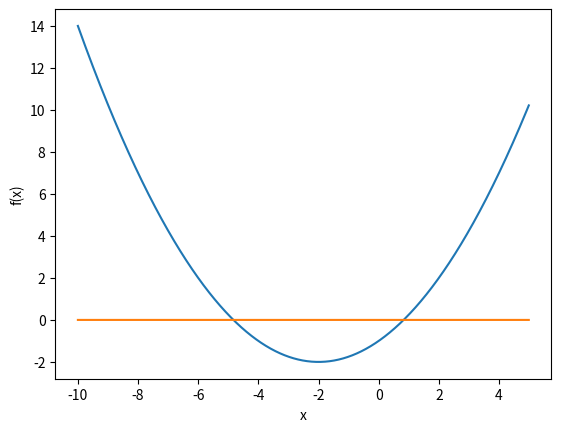
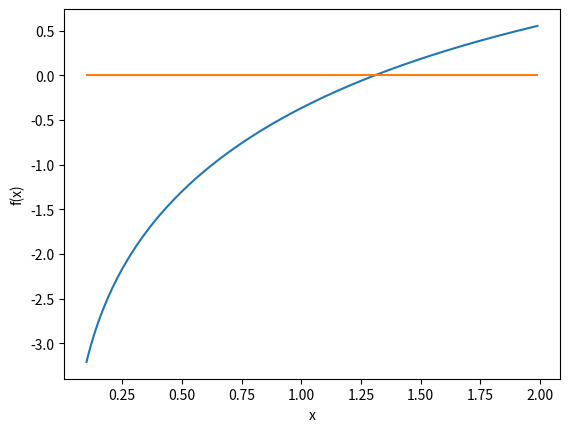

The script that saved these images, in order:
#!/usr/bin/python
"""
##################################################
# 
# QMB 3311: Python for Business Analytics
# 
# Solving Equations with Scipy
# 
# [redacted]
# Assistant Professor
# Department of Economics
# College of Business
# University of Central Florida
# 
# March 8, 2022
# 
# This program provides introductory examples of 
# numerical methods for finding roots of single equations
# and solving systems of equations.
# 
##################################################
"""


##################################################
# Import Modules.
##################################################


import numpy as np
import math
import matplotlib.pyplot as plt
from scipy.optimize import fsolve
from scipy import optimize
# from scipy.optimize import minimize
# from scipy.optimize import Bounds
# from scipy.optimize import LinearConstraint

##################################################
# Solving for Roots of Equations
##################################################

#--------------------------------------------------
### The problem
#--------------------------------------------------

# When finding the *root of a non-linear function*, 
# the goal is to find a parameter input that returns 
# a value of zero from that function. 
# It is common notation to refer to the parameter as ```x``` 
# and the function as ```f(x)``` or to solve for ```x``` 
# such that ```f(x) = 0```. 
# The parameter ```x``` can be a vector 
# and there can be multiple solutions, depending on the function. 
# The quadratic formula is the closed-form solution
# to the problem of finding a root of 
# ```f(x, a, b, c) = a*x**2 + b*x + c == 0```.
# Solving linear equations, however, is a much more simple problem
# because the slope of the function is constant. 
# This creates one more element of complexity when the function is nonlinear:
# the behavior of the function at one location does not necessarily
# describe the properties at other locations. 
# You may have to try several approaches to find the solution. 


#--------------------------------------------------
### The solution
#--------------------------------------------------

# There are several algorithms for finding the root of a function 
# and the following selection illustrates the nature of the solution 
# and the type of situation in which it applies. 

#--------------------------------------------------
#### Grid Search
#--------------------------------------------------

# While not favored in terms of computational expense, 
# one approach is to calculate a vector of values. 
# Then, choose the value closest to zero. 

# Define function.
def quad_fn(x, a, b, c):
    # Note that this calculation also operates on vectors. 
    f = a*x**2 + b*x + c
    return(f)

a = 1/4
b = 1 
c = -1

# Calculate function values across a grid of values of x.
x_grid = np.arange(-10, 5, 0.01)
f_grid = quad_fn(x_grid, a, b, c)


# It is often very helpful to plot the function to get an idea of where the root might be located.


plt.figure()
plt.plot(x_grid, f_grid, label='f(x)' )
plt.plot(x_grid, 0*f_grid)
plt.xlabel('x')
plt.ylabel('f(x)')
plt.show()


# From the plot, we can see that there are two roots, 
# one near -5 and the other near 1 and 2. 
# We can select the value of ```x``` such that 
# the absolute value of ```f(x)``` is minimized, 
# using the ```np.argmin()``` method and the ```abs()``` function. 
# The closest to zero has the lowest abosolute value.

# The argmin() numpy method finds the index number of the minimal value.
abs_f_grid = abs(f_grid)
x_root_index = abs_f_grid.argmin()
x_root_1 = x_grid[x_root_index]

print(x_root_1)

# Verify that this is actually a root.
print(quad_fn(x_root_1, a, b, c))


# Do it again with a higher resolution.
x_grid = np.arange(0, 1, 0.0001)
f_grid = quad_fn(x_grid, a, b, c)

# All in one line:
x_root_2 = x_grid[abs(f_grid).argmin()]

print(x_root_2)
print(quad_fn(x_root_2, a, b, c))


    

# This approach is fairly foolproof but it is limited in scope because it is 
# computationally expensive to evaluate the function at all candidate values
# and the accuracy is limited by the step size between grid points. 
# Other approaches are designed to take fewer steps to approach roots using information from more than one point at a time. 


#--------------------------------------------------
### Bisection Method
#--------------------------------------------------

# A common approach is the bisection method, in which the algorithm 
# bisects an interval to progress to a subinterval that should contain a root.
# It continues recursively, selecting smaller and smaller subintervals, up to 
# the required degree of accuracy. 
# In order for this algorithm to work, the function ```f(x)``` must be continuous 
# and the first iteration has to be initialized such that ```f(x)``` 
# has a different sign at each of the initial endpoints. 

# For example, we can use the bisection method to
# find the root of this function.

def f(x):
    f_out = math.log(x) - math.exp(-x)
    return f_out

# Initialize the algorithm with two values on either side of 
# the horizontal axis.

# Since we know the log function is zero when x = 1, 
# we can choose initial values on each side of 1. 

a_1 = 0.25
b_1 = 2.5

# Just to be sure, let's verify that these points 
# place the function on either side of zero.

print(f(a_1))
# -2.1650951441912953

print(f(b_1))
# 0.8342057332502563


# The algorithm begins by evaluating ```f(x)``` at the midpoint 
# and then replacing the endpoint of the same sign with the midpoint, 
# creating an interval of half the width that contains the root. 


# Now take the midpoint.
m_1 = (a_1 + b_1)/2

# Evaluate the function at the midpoint to see the sign. 

print(f(m_1))
# 0.06561413531378812

# This is much closer (but that doesn't have to be the case).
# Since this value is positive, use m_1 to replace b_1 in the next iteration.


a_2 = a_1
b_2 = m_1

# Again take the midpoint and evaluate the function 
# at the midpoint to see the sign. 


m_2 = (a_2 + b_2)/2

print(f(m_2))
# -0.6513866748593243

# Now function is negative at the midpoint, 
# so ```m_2``` should replace the lower endpoint.

# Take another iteration.

a_3 = m_2
b_3 = b_2

m_3 = (a_3 + b_3)/2

print(f(m_3))


#  It becomes more accurate to several decimal places
# after a few more iterations.


a_4 = m_3
b_4 = b_3
m_4 = (a_4 + b_4)/2
print(f(m_4))
# -0.08045182180248231

a_5 = m_4
b_5 = b_4
m_5 = (a_5 + b_5)/2
print(f(m_5))
# -0.005293741207889502

a_6 = m_5
b_6 = b_5
m_6 = (a_6 + b_6)/2
print(f(m_6))
# 0.03066641752381105


# The algorithm proceeds until the desired number of iterations are performed. 
# This approach is reliable but is also fairly expensive to execute because it 
# moves slowly taking steps of a predetermined length. 


#--------------------------------------------------
### Secant Method
#--------------------------------------------------

# A root-finding algorithm can be made more efficient if it takes advantage of the slope of the function. 
# One method that does this is the secant method. 
# It works by taking a secant line, the line that connects two points on the function, and taking the next step to the root of this line, which can be solved easily. 
# The calculation proceeds as follows.

# Graphically, the algorithm is initialized with two points, ```x_0``` and ```x_1``` 
# and calculates the next candidate for a root at ```x_2```. 
# Proceeding to use the pair of points ```x_1``` and ```x_2```, 
# the algorithm next predicts ```x_3``` as a root. 
# Although, in this example, ```x_3``` is further from the root, 
# it allows a close approximation in the next iteration 
# using points ```x_2``` and ```x_3``` for the next secant line. 


# The following function solves for the root of the function ```f(x)``` above. 

def secant_root_f(x0, x1, tol, num_iter):
    """Solves for the root of the function f(x) 
    using the secant method.
    """
    
    for i in range(num_iter):
        
        x2 = x1 - f(x1)*(x1-x0)/(f(x1)-f(x0))
        if (abs(f(x2)) < tol):
            return x2
        x0 = x1
        x1 = x2
        
    # If it reaches the end of the loop, it has
    # exceeded the maximum number of iterations.
    print("Exceeded allowed number of iterations")
    return None




# Note that this function requires four arguments.
# The first two are the initial values of ```x```
# for the first secant line. 
# The next two determine when the algorithm ends: 
# either the algorithm reaches a value of ```f(x_2)``` 
# less than tolerance ```tol```, 
# or the algorithm performs ```num_iter``` iterations. 
# The second condition is to prevent the algorithm from continuing
# too long (or forever!).



# Let's apply this method to the function above:

x_root = secant_root_f(1, 2, 10**(-7), 4)
print(x_root)
# Exceeded allowed number of iterations
# None

# We'll have to try it with more iterations.

x_root = secant_root_f(1, 2, 10**(-7), 100)
print(x_root)
# 1.3097995826147546

# Now test it at that candidate value for the root, 
# to make sure.

print(f(x_root))
# -3.295761330512903e-09

# That's close enough for me. 
# If you want a more accourate root, use a smaller ```tol```
# (and possibly a larger value of ```num_iter```).


#--------------------------------------------------
### Newton's Method
#--------------------------------------------------

# Newton's method (often called the Newton-Raphson method, 
# with due credit given to Joseph Raphson) uses calculus 
# to get a more accurate measurement of the slope 
# at a given point on the function. 
# It chooses the next candidate point by solving for 
# the root of the tangent line at the current point. 
# The solution of this linear equation is represented 
# by the following recurrence relation. 

# In order to use Newton's method, we will need another function
# to calculate the derivative of ```f(x)```, which we will call ```f_prime(x)```.

def f_prime(x):
    diff_out = 1/x + math.exp(-x)
    return diff_out


# The following function solves for the root of the function ```f(x)``` above. 

def newton_root_f(x0, tol, num_iter):
    """Solves for the root of the function f(x)
    using Newton's method.
    """
    x_i = x0
    for i in range(num_iter):
        
        x_i = x_i - f(x_i)/f_prime(x_i)
        if (abs(f(x_i)) < tol):
            return x_i
        
    # If it reaches the end of the loop, it has
    # exceeded the maximum number of iterations.
    print("Exceeded allowed number of iterations")
    return None


# Let's apply this method to the function above:

x_root = newton_root_f(1, 10**(-7), 4)
print(x_root)
# 1.3097995858041345

# It worked on only 4 iterations. 
# Typically, Newton's method is faster than many other alternative methods
# but there's a catch: you have to know how to calculate the derivative
# (and that the derivative exists!). 



################################################################################
# Solving Nonlinear equations with Python Modules
################################################################################

# Now that we have seen what is going on under the hood, 
# we can appreciate what kinds of things are going on in the 
# modules already available. 
# We can do everything we have done above
# but also handle more complex problems. 

#--------------------------------------------------
# Single variable equations
#--------------------------------------------------


# We'll start by continuing with the single variable problem. 
# As above, the goal is to find the root of this function.

# Goal: Find the root of this function.
def f(x):
    f_out = math.log(x) - math.exp(-x)
    print("(x, f(x)) = (%f, %f)" % (x, f_out))
    return f_out
# That is, find the x at which this function is zero.

# Note that this function unnecessarily prints
# the value of x and f(x) to demonstrate the progress. 

# Plot this function to show an approximate root.
x_grid = np.arange(0.1, 2, 0.01)
f_grid = x_grid*0
for i in range(0, len(x_grid)):
    f_grid[i] = f(x_grid[i])


plt.figure()
plt.plot(x_grid, f_grid, label='f(x)' )
plt.plot(x_grid, 0*f_grid)
plt.xlabel('x')
plt.ylabel('f(x)')
plt.show()


# This is a "legacy solution", in that 
# it uses a function definition fslove()
# that is no longer in use.
soln_fs = fsolve(f, 1)
# The root:
print(soln_fs)
# The objective function:
print(f(soln_fs))


# Other legacy functions:

# soln_b1 = broyden1(f, 1)
# soln_b1 = broyden2(f, 1)
# soln_b1 = anderson(f, 1)

# These are named after the mathematicians
# and computer scientists who devised the algorithms. 
# Modern Python functions no longer have these names
# but they may call the algorithms with these names.

#--------------------------------------------------
# Multiple variable equations
#--------------------------------------------------

# Nonlinear equations, 2 equations, 2 parameters.


def my_eqns_22(x):
    F1 = x[0]**2+ x[1]**2 - 1 
    F2 = x[0]**2- x[1]**2 + 0.5
    return [F1, F2]

# Test it for a few inputs (potential starting values).
my_eqns_22([1, 1])

my_eqns_22([1, 2])

# Start at a sensible value (closer to zero already).
x0 = [1, 1]

soln_m_22 = optimize.root(my_eqns_22, x0)



# The root:
print(soln_m_22.x)
# The objective function:
print(soln_m_22.fun)
print(my_eqns_22(soln_m_22.x))


# Nonlinear equations, 3 equations, 3 parameters.


def my_eqns_33(x):
    F1 = x[0] + x[1] + x[2]**2 - 12
    F2 = x[0]**2 - x[1] + x[2] - 2
    F3 = 2 * x[0] - x[1]**2 + x[2] - 1
    return [F1, F2, F3]



# Test it for a few inputs (potential starting values).
my_eqns_33([1, 1, 1])

my_eqns_33([0, 0, 0])

x0 = [1, 1, 1]

soln_m33_1 = optimize.root(my_eqns_33, x0)


# The root:
print(soln_m33_1.x)
# The objective function:
print(soln_m33_1.fun)
print(my_eqns_33(soln_m33_1.x))


# Try the other starting value, just to compare.
x0 = [0, 0, 0]

soln_m33_2 = optimize.root(my_eqns_33, x0)

# The root:
print(soln_m33_2.x)
# The objective function:
print(soln_m33_2.fun)
print(my_eqns_33(soln_m33_2.x))


#--------------------------------------------------
# Passing additional parameters. 
#--------------------------------------------------

# Some systems of equations depend on other fixed parameters. 

def my_eqns_33_p(x, parms):
    F1 = x[0] + x[1] + x[2]**2 - parms[0]
    F2 = x[0]**2 - x[1] + x[2] - parms[1]
    F3 = 2 * x[0] - x[1]**2 + x[2] - parms[2]
    return [F1, F2, F3]

# You can solve for these as above, 
# except that you pass the extra parameters to optimize,root(). 

# Set parameters and choose starting values.
parms = [12, 2, 1]
my_eqns_33_p([1, 1, 1], parms)
x0 = [1, 1, 1]


# Solve
soln_m33_p = optimize.root(my_eqns_33_p, x0, parms)

# The root:
print(soln_m33_p.x)
# The objective function:
print(soln_m33_p.fun)
print(my_eqns_33_p(soln_m33_p.x, parms))


# Try other parameters and starting value.
parms = [24, 4, 2]
x0 = [0, 0, 0]
my_eqns_33_p(x0, parms)

# Solve
soln_m33_p = optimize.root(my_eqns_33_p, x0, parms)

# The root:
print(soln_m33_p.x)
# The objective function:
print(soln_m33_p.fun)
print(my_eqns_33_p(soln_m33_p.x, parms))


# Test these values:
x0 = [-0.6406658, 1.2471383, 4.8366856]
my_eqns_33_p(x0, parms)
# Another solution. 

# Solve to higher degree of precision.
soln_m33_p = optimize.root(my_eqns_33_p, x0, parms)

# The root:
print(soln_m33_p.x)
# The objective function:
print(soln_m33_p.fun)
print(my_eqns_33_p(soln_m33_p.x, parms))


##################################################
# End
##################################################
